pico-8 play session: mixed d-pad (fixed 12-tick cycle)

[t = 4 s] mixed d-pad (1.2s cycle ×~3): → ← ↑ ↓ + 🅾/❎ taps, ~4s
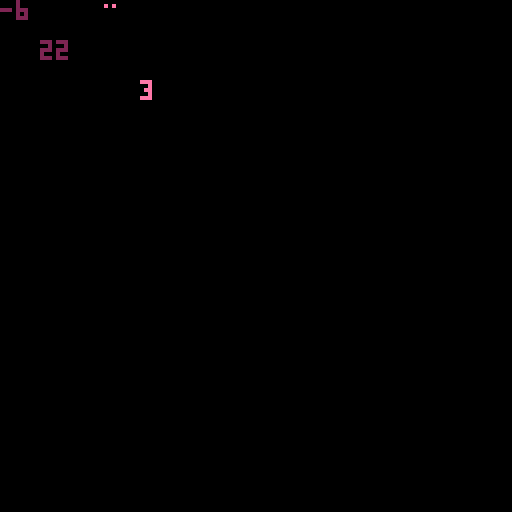
[t = 6 s] mixed d-pad (1.2s cycle ×~5): → ← ↑ ↓ + 🅾/❎ taps, ~6s
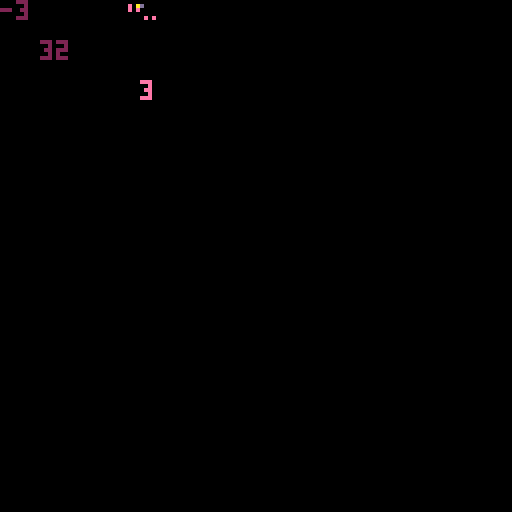
[t = 8 s] mixed d-pad (1.2s cycle ×~6): → ← ↑ ↓ + 🅾/❎ taps, ~8s
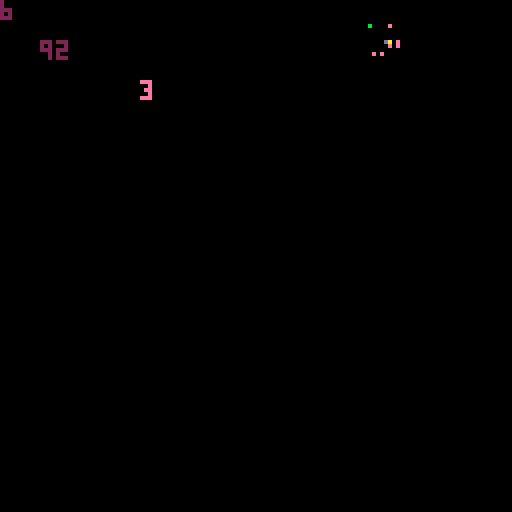

pico-8 cartridge
version 32
__lua__
-- free britney ------
function _init()
	create_britney()
	create_pnjs()
end
 
function _update60()
	clavier_listener()
	--
	pnjs_movement()
	britney_movement()
	notes_movement()
end
 
function _draw()
	cls()
	draw_map()
	draw_britney()
	draw_pnjs()
	draw_notes()
	draw_coeurs()
	print(britney.x,10, 10, 2)
	print(britney.y,0,0,2)
	update_camera()
end


--1


-- 01 init et gestion du clavier ------

-- pour dessiner la map


-- 01 init et gestion du clavier ------
 
-- pour dessiner la map
function draw_map()
	map(0,0,0,0,128,64)
end
 
-- initialisation des constantes
britney_spr=17
britney_up=2.5
britney_speed=1
britney_life=3
note_spr=4
garde_spr=5
coeur_spr=10
garde_speed=1
garde_fan_spr=11
pprz_spr=9
pprz_speed=1
pprz_fan_spr=12
gravity=1

 
-- initialisation des tableaux
pnjs={}
notes={}
coeurs={}
 
-- gestion du clavier
function clavier_listener()
	if (btnp(🅾️) and count(notes) == 0) then 
      add(notes, create_note(britney.x,britney.y,note_spr,britney.sens,2,false))
 end 
 --
 if (btn(➡️) and not britney.ko) then 
 	britney.sens=1
 	britney.flipx=true
 	britney.run=true
 	britney.running=true
 	britney.speed=britney_speed
 end
 --
 if (btn(⬅️) and not britney.ko) then 
 	britney.sens=-1 
		britney.flipx=false
		britney.running=true
		britney.speed=britney_speed
 end
 --
	if (btnp(❎) and not britney.ko) then 
		britney.jump_start=true
		sfx(01)
	end
end
 
function update_camera()
	camx=flr(britney.x/128)*128
	camera(camx,0)
end
 
 
 --2
 -- 02 bibliothque de fonctions ------
 
-- renvoie le sprite a la position x,y, 
-- si il possede le flag passe en parametre
function check_flag(flag,x,y)
	local sprite=mget(x,y)
	return fget(sprite,flag)
end
 
-- fonction declenchee quand une note touche un pnj
function collision_note_pnj()
	if (count(notes) > 0) then
		for _,note in pairs(notes) do
			for _,pnj in pairs(pnjs) do
				if flr(pnj.x/8) == flr(note.x/8) and pnj.y == note.y and not pnj.fan then
					pnj.fixe=true
					pnj.fan=true
					pnj.sprite=pnj.sprite_fan
					-- on dessine le coeur et on "supprime" la note
					add(coeurs,create_coeur(note.x,note.y,coeur_spr,20))
					deli(notes,1)
				end
			end
		end
	end
end
 
-- fonction declenchee quand britney touche un pnj
function collision_britney_pnj()
	for _,pnj in pairs(pnjs) do
		if not britney.ko and flr(pnj.x/8) == flr(britney.x/8) and pnj.y == britney.y and not pnj.fan then
			britney.sens=britney.sens*-1
			britney.jump_start=true
			britney.ko=true
			britney.life-=1
		end
	end
	if britney.ko then
		if britney.chrono_ko>0 then
			britney.chrono_ko -=1
			britney.sprite=18
		else 
			britney.ko=false
			britney.chrono_ko=100
			britney.sprite=17
		end
	end
end



--3


-- 03 britney ------
 
function create_britney()
	britney={
		x=6,
		y=6,
		sprite=britney_spr,
		sens=-1,
		running=false,
		speed=britney_speed,
		flipx=false,
		ko=false,
		chrono_ko=0,
		life=britney_life,
		--
		jump_start=false,
		jump_up=false, -- pour declencher la phase de montee lors de saut
		jump_down=false, -- pour declencher la phase de descente lors de saut
		jump_height=18, -- hauteur du saut
		x_from=0,
		y_from=0 -- pour stocker le niveau d'ou on part au moment du saut
	}
end
 
function draw_britney()
	spr(britney.sprite,britney.x,britney.y,1,1,britney.flipx)
	print(britney.life,35,20,142)
end
 
function britney_movement()
	newx=britney.x+(britney.sens*britney.speed)
	--
	testx=flr(newx/8)+1
	testy=flr(newy/8)
	--
	if not check_flag(0,testx,testy) and newx>0 and newx<240 then
			britney.x=mid(0,newx,240)
	else
 		britney.sens=britney.sens*-1
 		britney.flipx=not britney.flipx
	end
	--
	-- gestion des sauts
	if britney.jump_start and not britney.jump_up and not britney.jump_down then 
		britney.y_from=britney.y
		britney.jump_start=false
		britney.jump_up=true
		britney.jump_down=false
	end
	-- montee
	if britney.jump_up and not britney.jump_down then
		britney.speed=1.2
		if britney.y_from-britney.y<britney.jump_height then
			britney.y-=gravity
		else 
			britney.y=britney.y_from-britney.jump_height
			britney.jump_up=false
			britney.jump_down=true
		end
	end
	-- descente
	if britney.jump_down and not britney.jump_up then
		britney.speed=1.2
		if britney.y<britney.y_from then
			britney.y+=gravity
		else 
			britney.y=britney.y_from
			britney.jump_down=false
			britney.speed=1
	 end
	end
	britney.speed=0
end
 
--4


-- 04 pnj -----
function create_pnj(x,y,sprite,sprite_fan,sens,speed,flipx,fixe,chrono_fixe)
	pnj={
		x=x,
		y=y,
		sprite=sprite,
		sprite_fan=sprite_fan,
		sens=sens,
		speed=speed,
		flipx=flipx,
		fixe=fixe,
		chrono_fixe=chrono_fixe,
		fan=fan,
		--
		draw_pnj = function(self)
				spr(self.sprite,self.x,self.y,1,1,self.flipx)
		end,
		--
		pnj_movement = function (self)
				newx=self.x+(self.sens*self.speed)
				newy=self.y
				--
				testx=flr(newx/8)+1
				testy=flr(newy/8)
				-- si le pnj n'est pas deja arrete et rencontre
				-- un obstacle, il se retourne
				if not self.fixe then
					if not check_flag(0,testx,testy) and newx>0 and newx<120 then
							self.x=mid(0,newx,120)
					else
				 		self.sens=self.sens*-1
				 		self.flipx=not self.flipx
					end
				end
				--
				-- si le pnj est arrete, on decrement un compteur
				-- et on le fait repartir quand le chrono est epuise
				if self.fixe and self.chrono_fixe>0 then
					self.chrono_fixe -=1
				else 
						self.fixe=false
						self.chrono_fixe=100
						self.sprite=sprite
						self.fan=false
				end
				----
				collision_britney_pnj()
		end,
		-- transforme le pnj en fan
		pnj_to_fan = function (self)
				self.sprite=sprite_fan
				self.fixe=true
				self.fan=true	
		end
	}
	return pnj
end
 
function create_pnjs()
	add(pnjs, create_pnj(0,0,garde_spr,garde_fan_spr,-1,garde_speed,false,false,420,false))
	add(pnjs, create_pnj(0,16,pprz_spr,pprz_fan_spr,-1,pprz_speed,false,false,420,false))
	add(pnjs, create_pnj(50,88,pprz_spr,pprz_fan_spr,1,pprz_speed,true,false,420,false))
end
 
function draw_pnjs()
	foreach(pnjs, function(pnj)
  pnj:draw_pnj()
	end)
end
 
function pnjs_movement()
	foreach(pnjs, function(pnj)
  pnj:pnj_movement()
	end)
end


--5


-- 05 tir (note et coeur) --------
 
function create_note(x,y,sprite,sens,speed,flipx)  
  note=
  {x=x,
  	y=y,
  	sprite=sprite,
  	sens=sens,
  	speed=speed,
  	flipx=flipx,
  	---------
  	draw_note = function(self)
    spr(self.sprite,self.x,self.y,1,1,self.flipx)
   end,
   --
   note_movement = function(self)
	    newx=self.x+self.sens*self.speed
	    newy=self.y
	    --
	    testx=flr(newx/8)+1
	    testy=flr(newy/8)
	    --
	    if not check_flag(0,testx,testy) 
	    			and newx>0 and newx<120 
	    then
	     self.x=mid(0,newx,120)
	    else
	    	deli(notes,1)
	    end
	    --
	    collision_note_pnj()  
	  end
  	}
  return note
end
 
 
function create_coeur(x,y,sprite,duration)
		coeur=
  {x=x,
  	y=y,
  	sprite=sprite,
  	duration=duration,
  	-- fonction pour afficher le coeur
  	-- avec un compteur qu'on decremente pour effacer le coeur 
  	-- au bou d'un ceratin temps
  	draw_coeur = function(self)
    spr(self.sprite,self.x,self.y)
    --
    self.duration-=1
    if (self.duration <0) then
   			deli(coeurs,1)
   	end
   end
 	}
 	--
  return coeur
end
 
------------
 
function draw_notes()
	foreach(notes, function(note)
  note:draw_note()
	end)
end
 
function notes_movement()
	foreach(notes, function(note)
  note:note_movement()
	end)
end
 
function draw_coeurs()
	foreach(coeurs, function(coeur)
  coeur:draw_coeur()
	end)
end
__gfx__
00000000000000000000000000000000000000000000000000000000000000000000000000000000000000000000000000000000000000000000000000000000
00000000000000000000000000000000000000000000000000000000000000000000000000000000000000000000000000000000000000000000000000000000
00700700000000000000000000000000000000000000000000000000000000000000000000000000000000000000000000000000000000000000000000000000
00077000000000000000000000000000000000000000000000000000000000000000000000000000000000000000000000000000000000000000000000000000
00077000000000000000000000000000000000000000000000000000000000000000000000000000000000000000000000000000000000000000000000000000
00700700000000000000000000000000000000000000000000000000000000000000000000000000000000000000000000000000000000000000000000000000
000f0ee0b0000e000000000000000000000000000000000000000000000000000000000000000000000000000000000000000000000000000000000000000000
f00c0000000000000000000000000000000000000000000000000000000000000000000000000000000000000000000000000000000000000000000000000000
0c0ea0e0b0000e000000000000000000000000000000000000000000000000000000000000000000000000000000000000000000000000000000000000000000
0c0ea0e0000000000000000000000000000000000000000000000000000000000000000000000000000000000000000000000000000000000000000000000000
e0d00000000000000000000000000000000000000000000000000000000000000000000000000000000000000000000000000000000000000000000000000000
00000000000000000000000000000000000000000000000000000000000000000000000000000000000000000000000000000000000000000000000000000000
f00c00000000da0e6000000000000000000000000000000000000000000000000000000000000000000000000000000000000000000000000000000000000000
0c0a00e000000e0e0000000000000000000000000000000000000000000000000000000000000000000000000000000000000000000000000000000000000000
00000000000000000000000000000000000000000000000000000000000000000000000000000000000000000000000000000000000000000000000000000000
000000000e0e00000000000000000000000000000000000000000000000000000000000000000000000000000000000000000000000000000000000000000000
0b0000e00000e0e00000000000000000000000000000000000000000000000000000000000000000000000000000000000000000000000000000000000000000
0000e00000e0e0000000000000000000000000000000000000000000000000000000000000000000000000000000000000000000000000000000000000000000
e0d00000000000000000000000000000000000000000000000000000000000000000000000000000000000000000000000000000000000000000000000000000
00000000000000000000000000000000000000000000000000000000000000000000000000000000000000000000000000000000000000000000000000000000
f00c000000d0a0000000000000000000000000000000000000000000000000000000000000000000000000000000000000000000000000000000000000000000
0c000000000000000000000000000000000000000000000000000000000000000000000000000000000000000000000000000000000000000000000000000000
0d0a000a000000000000000000000000000000000000000000000000000000000000000000000000000000000000000000000000000000000000000000000000
0d0a00b0000e00000000000000000000000000000000000000000000000000000000000000000000000000000000000000000000000000000000000000000000
0d0a0000000000000000000000000000000000000000000000000000000000000000000000000000000000000000000000000000000000000000000000000000
0d0a00000e0000000000000000000000000000000000000000000000000000000000000000000000000000000000000000000000000000000000000000000000
0d0a00c0e00000000000000000000000000000000000000000000000000000000000000000000000000000000000000000000000000000000000000000000000
0000000b0000e0000100010002000000000000000000000000000000000000000000000000000000000000000000000000000000000000000000000000000000
0000000b0000e0000000020000000000000000000000000000000000000000000000000000000000000000000000000000000000000000000000000000000000
000da0e0ca0e0a000000000000000000000000000000000000000000000000000000000000000000000000000000000000000000000000000000000000000000
e0d00000000000000000000000000000000000000000000000000000000000000000000000000000000000000000000000000000000000000000000000000000
00000000000000000000000000000000000000000000000000000000000000000000000000000000000000000000000000000000000000000000000000000000
00000000000000000000000000000000000000000000000000000000000000000000000000000000000000000000000000000000000000000000000000000000
00100000000000000000000000000000000000000000000000000000000000000000000000000000000000000000000000000000000000000000000000000000
00000000000000000000000000000000000000000000000000000000000000000000000000000000000000000000000000000000000000000000000000000000
00000000000000000000000000000000000000000000000000000000000000000000000000000000000000000000000000000000000000000000000000000000
00001000000e000e000000d00c0a00e0000000000000000000000000000000000000000000000000000000000000000000000000000000000000000000000000
00000000000000000000000000000000000000000000000000000000000000000000000000000000000000000000000000000000000000000000000000000000
00000000de0000e000a00a0000000000000000000000000000000000000000000000000000000000000000000000000000000000000000000000000000000000
00000000000000000000000000000000000000000000000000000000000000000000000000000000000000000000000000000000000000000000000000000000
00000000000000000000000000000000000000000000000000000000000000000000000000000000000000000000000000000000000000000000000000000000
00001000000e000e000000d00c0a00e0000000000000000000000000000000000000000000000000000000000000000000000000000000000000000000000000
00000000000000000000000000000000000000000000000000000000000000000000000000000000000000000000000000000000000000000000000000000000
00000000de0000e000a00a0000000000000000000000000000000000000000000000000000000000000000000000000000000000000000000000000000000000
f00c00000d0a000a0000000000000000000000000000000000000000000000000000000000000000000000000000000000000000000000000000000000000000
00a00000000001280640000000000000000000000000000000000000000000000000000000000000000000000000000000000000000000000000000000000000
e0d00000000000000000000000000000000000000000000000000000000000000000000000000000000000000000000000000000000000000000000000000000
00000000000000000000000000000000000000000000000000000000000000000000000000000000000000000000000000000000000000000000000000000000
00000000a000a00000de00c0000a00e0000000000000000000000000000000000000000000000000000000000000000000000000000000000000000000000000
b0000e00000017000000000000000000000000000000000000000000000000000000000000000000000000000000000000000000000000000000000000000000
b0000e00000205000000000000000000000000000000000000000000000000000000000000000000000000000000000000000000000000000000000000000000
b0000e0000eed0100000000000000000000000000000000000000000000000000000000000000000000000000000000000000000000000000000000000000000
b0000e0000fe03000000000000000000000000000000000000000000000000000000000000000000000000000000000000000000000000000000000000000000
000e0000040000000000000000000000000000000000000000000000000000000000000000000000000000000000000000000000000000000000000000000000
0a0de000005000000000000000000000000000000000000000000000000000000000000000000000000000000000000000000000000000000000000000000000
c0e00000001000000000000000000000000000000000000000000000000000000000000000000000000000000000000000000000000000000000000000000000
0a0de000eed010000000000000000000000000000000000000000000000000000000000000000000000000000000000000000000000000000000000000000000
0a0de0fa000000110000000000000000000000000000000000000000000000000000000000000000000000000000000000000000000000000000000000000000
00000000090000000000000000000000000000000000000000000000000000000000000000000000000000000000000000000000000000000000000000000000
0000000eed0100000000000000000000000000000000000000000000000000000000000000000000000000000000000000000000000000000000000000000000
00000fa0000001200000000000000000000000000000000000000000000000000000000000000000000000000000000000000000000000000000000000000000
00a00000100000000000000000000000000000000000000000000000000000000000000000000000000000000000000000000000000000000000000000000000
00000000000000000000000000000000000000000000000000000000000000000000000000000000000000000000000000000000000000000000000000000000
00000000000000000000000000000000000000000000000000000000000000000000000000000000000000000000000000000000000000000000000000000000
00000000a000a00000de000ab0ea0000000000000000000000000000000000000000000000000000000000000000000000000000000000000000000000000000
00000000000000000000000000000000000000000000000000000000000000000000000000000000000000000000000000000000000000000000000000000000
000e0000000000000000000000000000000000000000000000000000000000000000000000000000000000000000000000000000000000000000000000000000
c0e00000000000000000000000000000000000000000000000000000000000000000000000000000000000000000000000000000000000000000000000000000
00000000000000000000000000000000000000000000000000000000000000000000000000000000000000000000000000000000000000000000000000000000
0000e000000d00c0a00e000000000000000000000000000000000000000000000000000000000000000000000000000000000000000000000000000000000000
f00c00000c0a00e000000e0e00000000000000000000000000000000000000000000000000000000000000000000000000000000000000000000000000000000
00f00b0000000000000a0d0c00000000e00000000000e00000000000000000000000000000000000000000000000000000000000000000000000000000000000
000000add0000e000c0ea0e0000e0b0000e0000b0000e0000000e00000b0000e000e00020fa00e00000000000000000000000000000000000000000000000000
0e0d0000000000000000000000000000000000000000000000000000000000000000000000000000000000000000000000000000000000000000000000000000
00000000000000000000000000000000000000000000000000000000000000000000000000000000000000000000000000000000000000000000000000000000
00f00b00000000000a0d00000b0000e00000000e0000000000000000000000000000000000000000000000000000000000000000000000000000000000000000
00b0000e000e00010000000000000000000000000000000000000000000000000000000000000000000000000000000000000000000000000000000000000000
00b0000e00f00000000e000000000000000000000000000000000000000000000000000000000000000000000000000000000000000000000000000000000000
00b0000e000000000e00000000000000000000000000000000000000000000000000000000000000000000000000000000000000000000000000000000000000
00b0000e0000000000000e0000000000000000000000000000000000000000000000000000000000000000000000000000000000000000000000000000000000
00b0000e0000eed0b0000e0000eed000000000000000000000000000000000000000000000000000000000000000000000000000000000000000000000000000
0e0d0000000000000000000000000000000000000000000000000000000000000000000000000000000000000000000000000000000000000000000000000000
00000000000000000000000000000000000000000000000000000000000000000000000000000000000000000000000000000000000000000000000000000000
00f00b00000000000a0d00000b0000e00000000e0000000000000000000000000000000000000000000000000000000000000000000000000000000000000000
00b0000e000e00001000000000000000000000000000000000000000000000000000000000000000000000000000000000000000000000000000000000000000
00b0000e00f00000fa00e00000000000000000000000000000000000000000000000000000000000000000000000000000000000000000000000000000000000
00b0000e0000000000000e0000000000000000000000000000000000000000000000000000000000000000000000000000000000000000000000000000000000
00b0000e0000eed0b0000e0000eed000000000000000000000000000000000000000000000000000000000000000000000000000000000000000000000000000
0e0d0000000000000000000000000000000000000000000000000000000000000000000000000000000000000000000000000000000000000000000000000000
00000000000000000000000000000000000000000000000000000000000000000000000000000000000000000000000000000000000000000000000000000000
00f00b000000000a0d00000b0000e00000000e000000000000000000000000000000000000000000000000000000000000000000000000000000000000000000
00b0000e000000000a000000e0000000000000000000000000000000000000000000000000000000000000000000000000000000000000000000000000000000
0e0d0000000000000000000000000000000000000000000000000000000000000000000000000000000000000000000000000000000000000000000000000000
e0d00000000000000000000000000000000000000000000000000000000000000000000000000000000000000000000000000000000000000000000000000000
00000000000000000000000000000000000000000000000000000000000000000000000000000000000000000000000000000000000000000000000000000000
f00c0000000da0e0ca0e0a0000000000000000000000000000000000000000000000000000000000000000000000000000000000000000000000000000000000
0ca000f000b0000e0000128001280000000000000000000000000000000000000000000000000000000000000000000000000000000000000000000000000000
0ca0e0a0ca0000000000000000000000000000000000000000000000000000000000000000000000000000000000000000000000000000000000000000000000
e0d00000000000000000000000000000000000000000000000000000000000000000000000000000000000000000000000000000000000000000000000000000
00000000000000000000000000000000000000000000000000000000000000000000000000000000000000000000000000000000000000000000000000000000
00000000000000000000000000000000000000000000000000000000000000000000000000000000000000000000000000000000000000000000000000000000
00020000000000000000000000000000000000000000000000000000000000000000000000000000000000000000000000000000000000000000000000000000
0000020b0b0000000e0de0f00c000000000000000000000000000000000000000000000000000000000000000000000000000000000000000000000000000000
00000000000000000000000000000000000000000000000000000000000000000000000000000000000000000000000000000000000000000000000000000000
0000e0000e00e000000e0a00a0000000000000000000000000000000000000000000000000000000000000000000000000000000000000000000000000000000
0000000000000ede00e0f0a000a00e0e000a0a0e00e0000000000000000000000000000000000000000000000000000000000000000000000000000000000000
f00c00000c0ec00f0a00f0a000000000000000000000000000000000000000000000000000000000000000000000000000000000000000000000000000000000
000ca0000000e000e000000000000000000000000000000000000000000000000000000000000000000000000000000000000000000000000000000000000000
00e00000f0e0000000e0f0a000000000000000000000000000000000000000000000000000000000000000000000000000000000000000000000000000000000
e0d00000000000000000000000000000000000000000000000000000000000000000000000000000000000000000000000000000000000000000000000000000
00000000000000000000000000000000000000000000000000000000000000000000000000000000000000000000000000000000000000000000000000000000
000f00c00000dec0e0c0ee000a0d000e0000e0000c0e000000000000000000000000000000000000000000000000000000000000000000000000000000000000
f00c00000c000000000000e000000000000000000000000000000000000000000000000000000000000000000000000000000000000000000000000000000000
00f00c00000000e0000000000e000000000000000000000000000000000000000000000000000000000000000000000000000000000000000000000000000000
00f00000000e00000a0000000e000d00000000000000000000000000000000000000000000000000000000000000000000000000000000000000000000000000
000f0000000000000a0000000000d000000000000000000000000000000000000000000000000000000000000000000000000000000000000000000000000000
00000f0f000000000800000f000000e000800a0d0000000000000e000a0d000000000fa0000e0000000000000000000000000000000000000000000000000000
000000000f00e0000e00000000000000000000000000000000000000000000000000000000000000000000000000000000000000000000000000000000000000
000000000fa00000e000000000000000000000000000000000000000000000000000000000000000000000000000000000000000000000000000000000000000
00000000000000e0000000000e0fa000000000000000000000000000000000000000000000000000000000000000000000000000000000000000000000000000
00000000000de0000e00e0c0e000e0000000000000e000a0000e0000000000000000000000000000000000000000000000000000000000000000000000000000
00000add0c0e0000c0ea0e0c0e000000e000000e000c0e0000000200000000000000000000000000000000000000000000000000000000000000000000000000
00000de000000e001000000000000000000000000000000000000000000000000000000000000000000000000000000000000000000000000000000000000000
0000e0d0000000000000000000000000000000000000000000000000000000000000000000000000000000000000000000000000000000000000000000000000
000e0d00000000000000000000000000000000000000000000000000000000000000000000000000000000000000000000000000000000000000000000000000
00e0d000000000000000000000000000000000000000000000000000000000000000000000000000000000000000000000000000000000000000000000000000
0e0d0000000000000000000000000000000000000000000000000000000000000000000000000000000000000000000000000000000000000000000000000000
e0d00000000000000000000000000000000000000000000000000000000000000000000000000000000000000000000000000000000000000000000000000000
